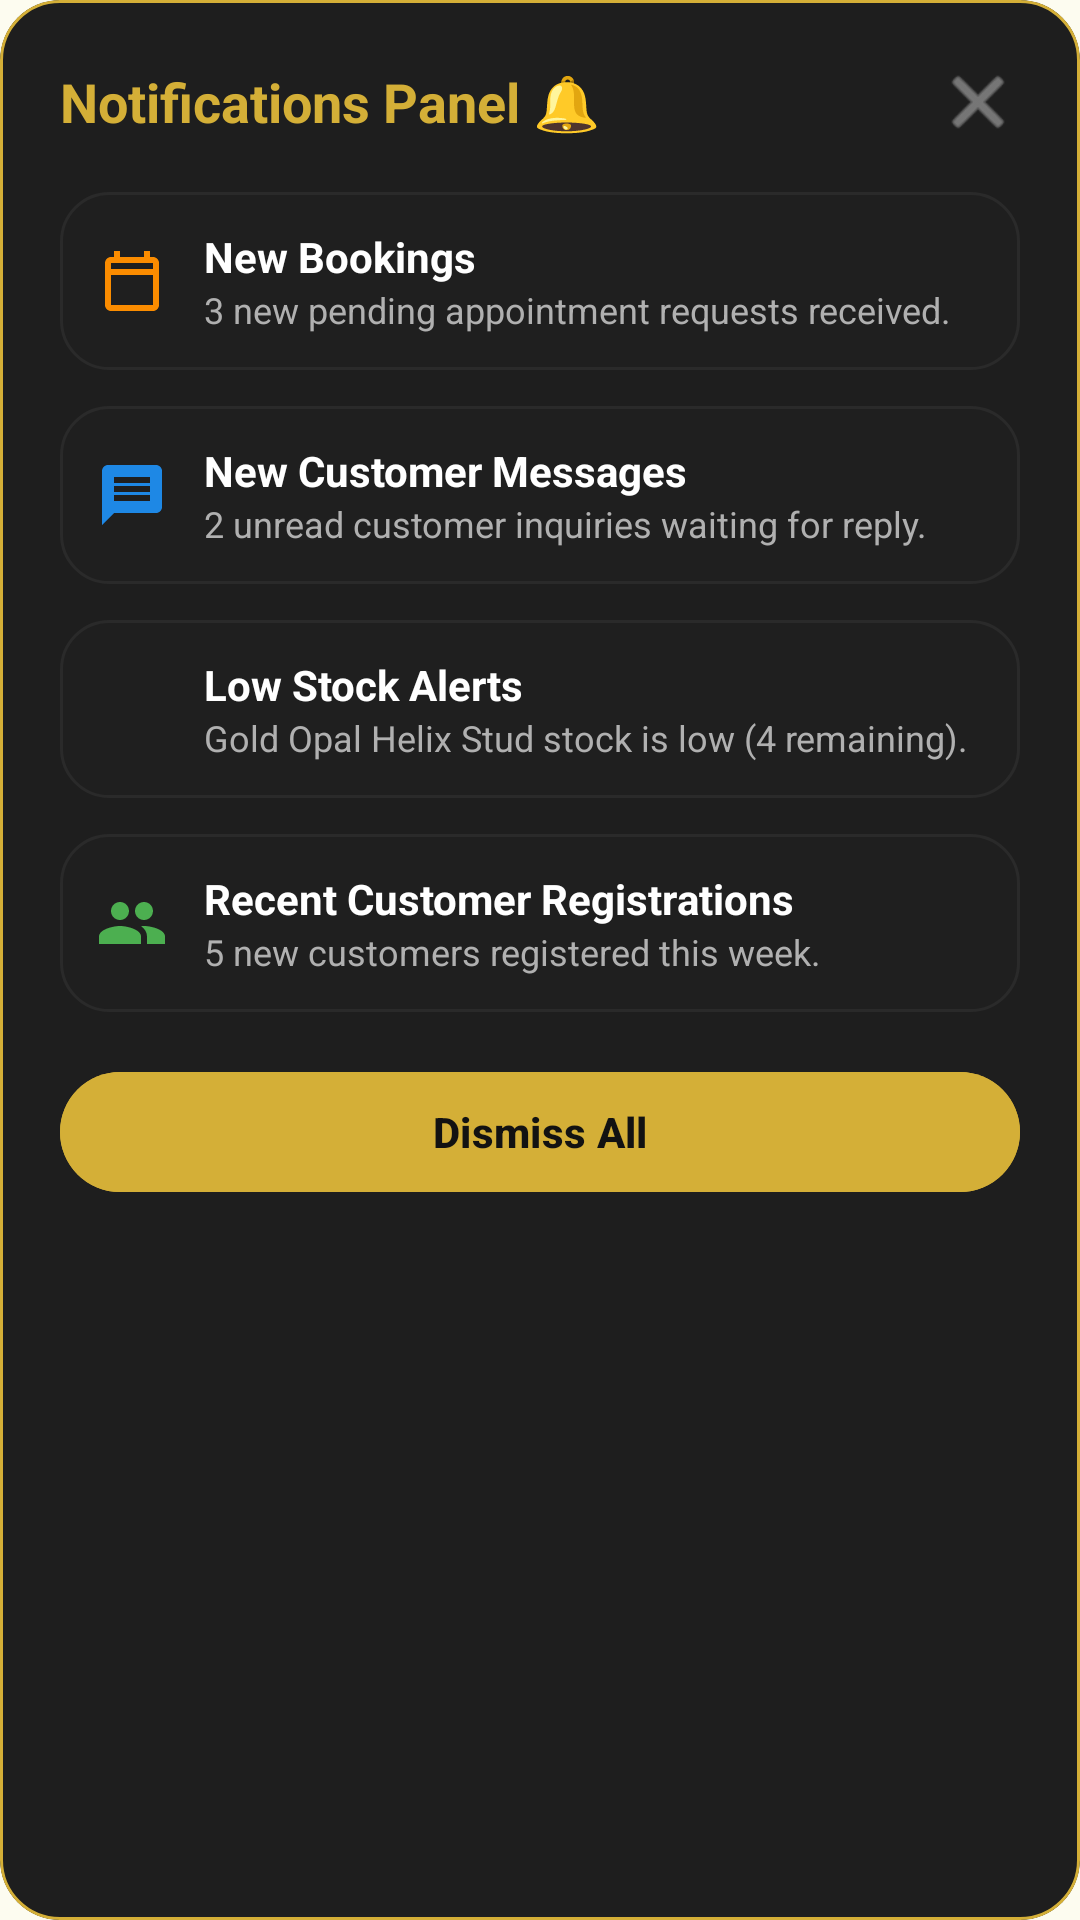

The Android layout XML behind this screen, and the referenced resources:
<!-- AndroidManifest.xml: application theme Theme.Moes -->
<!-- res/layout/dialog_notifications_panel.xml -->
<?xml version="1.0" encoding="utf-8"?>
<com.google.android.material.card.MaterialCardView xmlns:android="http://schemas.android.com/apk/res/android"
    xmlns:app="http://schemas.android.com/apk/res-auto"
    xmlns:tools="http://schemas.android.com/tools"
    android:layout_width="match_parent"
    android:layout_height="wrap_content"
    android:layout_margin="16dp"
    app:cardBackgroundColor="#1E1E1E"
    app:cardCornerRadius="20dp"
    app:strokeColor="#D4AF37"
    app:strokeWidth="1dp">

    <LinearLayout
        android:layout_width="match_parent"
        android:layout_height="wrap_content"
        android:orientation="vertical"
        android:padding="20dp">

        <RelativeLayout
            android:layout_width="match_parent"
            android:layout_height="wrap_content"
            android:layout_marginBottom="16dp">

            <TextView
                android:layout_width="wrap_content"
                android:layout_height="wrap_content"
                android:layout_alignParentStart="true"
                android:layout_centerVertical="true"
                android:text="Notifications Panel 🔔"
                android:textColor="#D4AF37"
                android:textSize="18sp"
                android:textStyle="bold" />

            <ImageView
                android:id="@+id/btnCloseNotifications"
                android:layout_width="28dp"
                android:layout_height="28dp"
                android:layout_alignParentEnd="true"
                android:layout_centerVertical="true"
                android:contentDescription="Close"
                android:src="@android:drawable/ic_menu_close_clear_cancel"
                app:tint="#B0B0B0" />
        </RelativeLayout>

        
        <LinearLayout
            android:layout_width="match_parent"
            android:layout_height="wrap_content"
            android:layout_marginBottom="12dp"
            android:background="@drawable/bg_glass_card"
            android:orientation="horizontal"
            android:padding="12dp">

            <ImageView
                android:layout_width="24dp"
                android:layout_height="24dp"
                android:layout_gravity="center_vertical"
                android:src="@drawable/ic_calendar_24"
                app:tint="#FB8C00" />

            <LinearLayout
                android:layout_width="0dp"
                android:layout_height="wrap_content"
                android:layout_marginStart="12dp"
                android:layout_weight="1"
                android:orientation="vertical">

                <TextView
                    android:layout_width="wrap_content"
                    android:layout_height="wrap_content"
                    android:text="New Bookings"
                    android:textColor="#FFFFFF"
                    android:textSize="14sp"
                    android:textStyle="bold" />

                <TextView
                    android:id="@+id/tvNotifyNewBookings"
                    android:layout_width="wrap_content"
                    android:layout_height="wrap_content"
                    android:text="3 new pending appointment requests received."
                    android:textColor="#B0B0B0"
                    android:textSize="12sp" />
            </LinearLayout>
        </LinearLayout>

        
        <LinearLayout
            android:layout_width="match_parent"
            android:layout_height="wrap_content"
            android:layout_marginBottom="12dp"
            android:background="@drawable/bg_glass_card"
            android:orientation="horizontal"
            android:padding="12dp">

            <ImageView
                android:layout_width="24dp"
                android:layout_height="24dp"
                android:layout_gravity="center_vertical"
                android:src="@drawable/ic_message_24"
                app:tint="#1E88E5" />

            <LinearLayout
                android:layout_width="0dp"
                android:layout_height="wrap_content"
                android:layout_marginStart="12dp"
                android:layout_weight="1"
                android:orientation="vertical">

                <TextView
                    android:layout_width="wrap_content"
                    android:layout_height="wrap_content"
                    android:text="New Customer Messages"
                    android:textColor="#FFFFFF"
                    android:textSize="14sp"
                    android:textStyle="bold" />

                <TextView
                    android:id="@+id/tvNotifyNewMessages"
                    android:layout_width="wrap_content"
                    android:layout_height="wrap_content"
                    android:text="2 unread customer inquiries waiting for reply."
                    android:textColor="#B0B0B0"
                    android:textSize="12sp" />
            </LinearLayout>
        </LinearLayout>

        
        <LinearLayout
            android:layout_width="match_parent"
            android:layout_height="wrap_content"
            android:layout_marginBottom="12dp"
            android:background="@drawable/bg_glass_card"
            android:orientation="horizontal"
            android:padding="12dp">

            <ImageView
                android:layout_width="24dp"
                android:layout_height="24dp"
                android:layout_gravity="center_vertical"
                android:src="@drawable/ic_warning_24"
                app:tint="#E53935" />

            <LinearLayout
                android:layout_width="0dp"
                android:layout_height="wrap_content"
                android:layout_marginStart="12dp"
                android:layout_weight="1"
                android:orientation="vertical">

                <TextView
                    android:layout_width="wrap_content"
                    android:layout_height="wrap_content"
                    android:text="Low Stock Alerts"
                    android:textColor="#FFFFFF"
                    android:textSize="14sp"
                    android:textStyle="bold" />

                <TextView
                    android:id="@+id/tvNotifyLowStock"
                    android:layout_width="wrap_content"
                    android:layout_height="wrap_content"
                    android:text="Gold Opal Helix Stud stock is low (4 remaining)."
                    android:textColor="#B0B0B0"
                    android:textSize="12sp" />
            </LinearLayout>
        </LinearLayout>

        
        <LinearLayout
            android:layout_width="match_parent"
            android:layout_height="wrap_content"
            android:layout_marginBottom="16dp"
            android:background="@drawable/bg_glass_card"
            android:orientation="horizontal"
            android:padding="12dp">

            <ImageView
                android:layout_width="24dp"
                android:layout_height="24dp"
                android:layout_gravity="center_vertical"
                android:src="@drawable/ic_people_24"
                app:tint="#4CAF50" />

            <LinearLayout
                android:layout_width="0dp"
                android:layout_height="wrap_content"
                android:layout_marginStart="12dp"
                android:layout_weight="1"
                android:orientation="vertical">

                <TextView
                    android:layout_width="wrap_content"
                    android:layout_height="wrap_content"
                    android:text="Recent Customer Registrations"
                    android:textColor="#FFFFFF"
                    android:textSize="14sp"
                    android:textStyle="bold" />

                <TextView
                    android:id="@+id/tvNotifyRegistrations"
                    android:layout_width="wrap_content"
                    android:layout_height="wrap_content"
                    android:text="5 new customers registered this week."
                    android:textColor="#B0B0B0"
                    android:textSize="12sp" />
            </LinearLayout>
        </LinearLayout>

        <com.google.android.material.button.MaterialButton
            android:id="@+id/btnDismissNotifications"
            style="@style/Widget.Material3.Button"
            android:layout_width="match_parent"
            android:layout_height="wrap_content"
            android:backgroundTint="#D4AF37"
            android:text="Dismiss All"
            android:textColor="#121212"
            android:textStyle="bold" />

    </LinearLayout>

</com.google.android.material.card.MaterialCardView>
<!-- resources referenced by this layout -->
<resources>
  <!-- drawable bg_glass_card (drawable) -->
  <?xml version="1.0" encoding="utf-8"?>
  <shape xmlns:android="http://schemas.android.com/apk/res/android">
      <solid android:color="#1F1F1F" />
      <corners android:radius="16dp" />
      <stroke
          android:width="1dp"
          android:color="#2A2A2A" />
  </shape>
  <!-- drawable ic_calendar_24 (drawable) -->
  <vector xmlns:android="http://schemas.android.com/apk/res/android"
      android:width="24dp"
      android:height="24dp"
      android:viewportWidth="24"
      android:viewportHeight="24">
    <path
        android:fillColor="#FFD4AF37"
        android:pathData="M19,4h-1V2h-2v2H8V2H6v2H5C3.89,4 3.01,4.9 3.01,6L3,20c0,1.1 0.89,2 2,2h14c1.1,0 2,-0.9 2,-2V6c0,-1.1 -0.9,-2 -2,-2zm0,16H5V10h14v10zm0,-12H5V6h14v2z"/>
  </vector>
  <!-- drawable ic_message_24 (drawable) -->
  <vector xmlns:android="http://schemas.android.com/apk/res/android"
      android:width="24dp"
      android:height="24dp"
      android:viewportWidth="24"
      android:viewportHeight="24">
    <path
        android:fillColor="#FFD4AF37"
        android:pathData="M20,2H4c-1.1,0 -1.99,0.9 -1.99,2L2,22l4,-4h14c1.1,0 2,-0.9 2,-2V4c0,-1.1 -0.9,-2 -2,-2zm-2,12H6v-2h12v2zm0,-3H6V9h12v2zm0,-3H6V6h12v2z"/>
  </vector>
  <!-- drawable ic_people_24 (drawable) -->
  <vector xmlns:android="http://schemas.android.com/apk/res/android"
      android:width="24dp"
      android:height="24dp"
      android:viewportWidth="24"
      android:viewportHeight="24">
    <path
        android:fillColor="#FFD4AF37"
        android:pathData="M16,11c1.66,0 2.99,-1.34 2.99,-3S17.66,5 16,5c-1.66,0 -3,1.34 -3,3s1.34,3 3,3zm-8,0c1.66,0 2.99,-1.34 2.99,-3S9.66,5 8,5C6.34,5 5,6.34 5,8s1.34,3 3,3zm0,2c-2.33,0 -7,1.17 -7,3.5V19h14v-2.5c0,-2.33 -4.67,-3.5 -7,-3.5zm8,0c-0.29,0 -0.62,0.02 -0.97,0.05 1.16,0.84 1.97,1.97 1.97,3.45V19h6v-2.5c0,-2.33 -4.67,-3.5 -7,-3.5z"/>
  </vector>
  <style name="Theme.Moes" parent="Theme.Material3.DayNight.NoActionBar">
      
      <item name="colorPrimary">@color/moes_forest_green</item>
      <item name="colorOnPrimary">@color/moes_gold</item>
  
      
      <item name="colorSecondary">@color/moes_gold</item>
      <item name="colorOnSecondary">@color/white</item>
  
      
      <item name="android:windowBackground">@color/moes_cream</item>
      <item name="android:statusBarColor">@color/moes_dark_header</item>
  </style>
  <color name="moes_forest_green">#1B4332</color>
  <color name="moes_gold">#C69C35</color>
  <color name="white">#FFFFFF</color>
  <color name="moes_cream">#FDFCF0</color>
  <color name="moes_dark_header">#121212</color>
</resources>
